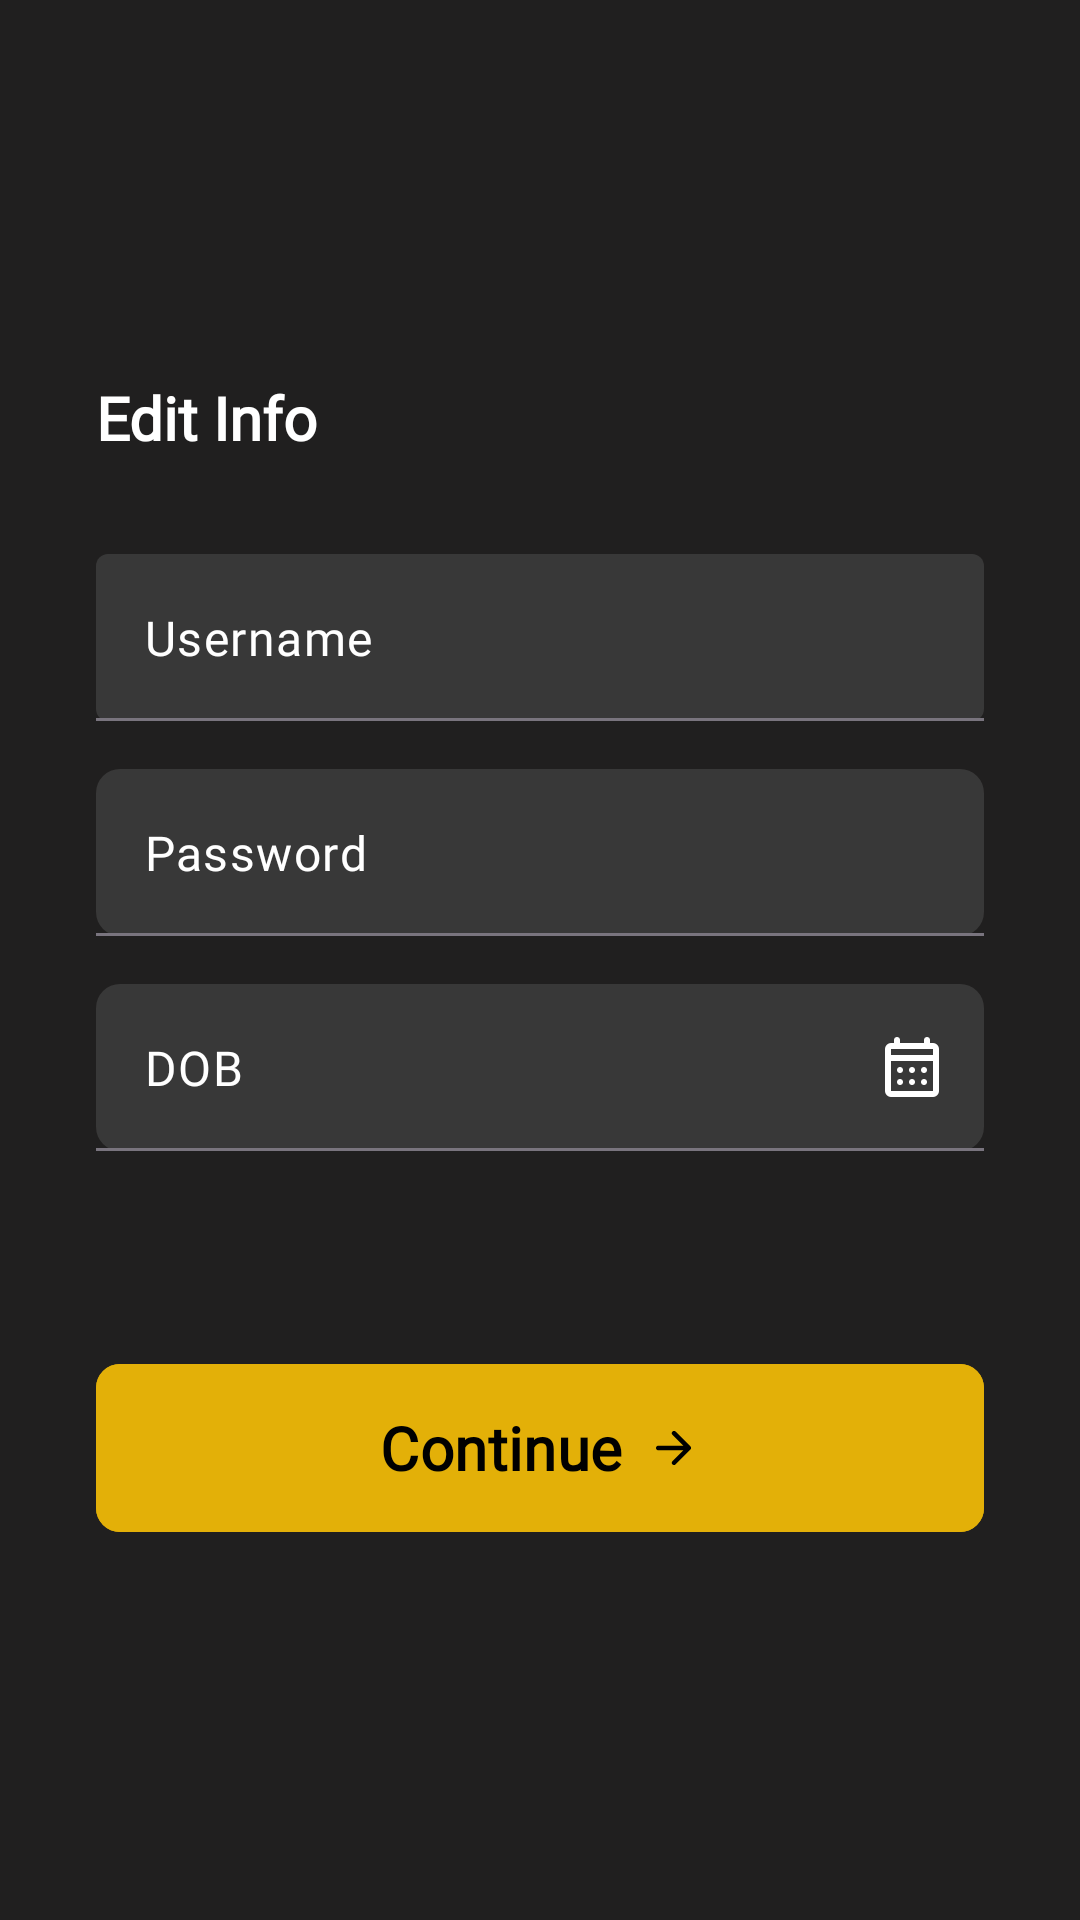

This screen was rendered from an Android layout file. Write that file and the resources it references.
<!-- AndroidManifest.xml: application theme Base.Theme.Locket -->
<!-- res/layout/profile_edit_screen.xml -->
<?xml version="1.0" encoding="utf-8"?>
<androidx.constraintlayout.widget.ConstraintLayout xmlns:android="http://schemas.android.com/apk/res/android"
    xmlns:app="http://schemas.android.com/apk/res-auto"
    android:id="@+id/layout_outer"
    android:layout_width="match_parent"
    android:layout_height="match_parent"
    android:background="@color/dark_slate">

    <ImageButton
        android:id="@+id/button_back"
        android:layout_width="48dp"
        android:layout_height="48dp"
        android:layout_marginStart="12dp"
        android:layout_marginTop="12dp"
        android:background="@color/transparent"
        android:contentDescription="@string/text_back"
        android:src="@drawable/ic_arrow_back"
        app:layout_constraintStart_toStartOf="parent"
        app:layout_constraintTop_toTopOf="parent"
        app:tint="@color/white" />

    <androidx.constraintlayout.widget.ConstraintLayout
        android:id="@+id/layout_main"
        android:layout_width="match_parent"
        android:layout_height="wrap_content"
        app:layout_constraintBottom_toBottomOf="parent"
        app:layout_constraintTop_toTopOf="parent">

        <TextView
            android:id="@+id/text_edit_info"
            android:layout_width="wrap_content"
            android:layout_height="wrap_content"
            android:layout_marginStart="32dp"
            android:fontFamily="@font/inter"
            android:text="@string/text_edit_info"
            android:textColor="@color/white"
            android:textFontWeight="800"
            android:textSize="20sp"
            app:layout_constraintStart_toStartOf="parent"
            app:layout_constraintTop_toTopOf="parent" />

        <com.google.android.material.textfield.TextInputLayout
            android:id="@+id/layout_field_username"
            android:layout_width="0dp"
            android:layout_height="wrap_content"
            android:layout_marginHorizontal="32dp"
            android:layout_marginTop="32dp"
            app:boxBackgroundColor="@color/slate"
            app:boxBackgroundMode="filled"
            app:endIconContentDescription="@string/text_dob"
            app:hintEnabled="false"
            app:layout_constraintEnd_toEndOf="parent"
            app:layout_constraintStart_toStartOf="parent"
            app:layout_constraintTop_toBottomOf="@id/text_edit_info">

            <com.google.android.material.textfield.TextInputEditText
                android:id="@+id/field_username"
                android:layout_width="match_parent"
                android:layout_height="wrap_content"
                android:autofillHints="username"
                android:fontFamily="@font/inter"
                android:hint="@string/text_username"
                android:textColor="@color/white"
                android:textColorHint="@color/white"
                android:textFontWeight="200" />

        </com.google.android.material.textfield.TextInputLayout>

        <com.google.android.material.textfield.TextInputLayout
            android:id="@+id/layout_field_password"
            android:layout_width="0dp"
            android:layout_height="wrap_content"
            android:layout_marginHorizontal="32dp"
            android:layout_marginTop="16dp"
            app:boxBackgroundColor="@color/slate"
            app:boxBackgroundMode="filled"
            app:boxCornerRadiusBottomEnd="8dp"
            app:boxCornerRadiusBottomStart="8dp"
            app:boxCornerRadiusTopEnd="8dp"
            app:boxCornerRadiusTopStart="8dp"
            app:hintEnabled="false"
            app:layout_constraintEnd_toEndOf="parent"
            app:layout_constraintStart_toStartOf="parent"
            app:layout_constraintTop_toBottomOf="@id/layout_field_username">

            <com.google.android.material.textfield.TextInputEditText
                android:id="@+id/field_password"
                android:layout_width="match_parent"
                android:layout_height="wrap_content"
                android:autofillHints="password"
                android:fontFamily="@font/inter"
                android:hint="@string/text_password"
                android:inputType="textPassword"
                android:textColor="@color/white"
                android:textColorHint="@color/white"
                android:textFontWeight="200" />

        </com.google.android.material.textfield.TextInputLayout>

        <com.google.android.material.textfield.TextInputLayout
            android:id="@+id/layout_field_dob"
            android:layout_width="0dp"
            android:layout_height="wrap_content"
            android:layout_marginHorizontal="32dp"
            android:layout_marginTop="16dp"
            app:boxBackgroundColor="@color/slate"
            app:boxBackgroundMode="filled"
            app:boxCornerRadiusBottomEnd="8dp"
            app:boxCornerRadiusBottomStart="8dp"
            app:boxCornerRadiusTopEnd="8dp"
            app:boxCornerRadiusTopStart="8dp"
            app:endIconContentDescription="@string/text_dob"
            app:endIconDrawable="@drawable/ic_calendar_month"
            app:endIconMode="custom"
            app:endIconTint="@color/white"
            app:hintEnabled="false"
            app:layout_constraintEnd_toEndOf="parent"
            app:layout_constraintStart_toStartOf="parent"
            app:layout_constraintTop_toBottomOf="@id/layout_field_password">

            <com.google.android.material.textfield.TextInputEditText
                android:id="@+id/field_dob"
                android:layout_width="match_parent"
                android:layout_height="wrap_content"
                android:fontFamily="@font/inter"
                android:hint="@string/text_dob"
                android:inputType="date"
                android:textColor="@color/white"
                android:textColorHint="@color/white"
                android:textFontWeight="200" />

        </com.google.android.material.textfield.TextInputLayout>

        <TextView
            android:id="@+id/text_error"
            android:layout_width="match_parent"
            android:layout_height="wrap_content"
            android:layout_marginHorizontal="32dp"
            android:layout_marginTop="16dp"
            android:fontFamily="@font/inter"
            android:gravity="end"
            android:textColor="@color/tomato"
            android:textFontWeight="600"
            app:layout_constraintTop_toBottomOf="@id/layout_field_dob" />

        <com.google.android.material.button.MaterialButton
            android:id="@+id/button_continue"
            android:layout_width="match_parent"
            android:layout_height="64dp"
            android:layout_marginHorizontal="32dp"
            android:layout_marginTop="32dp"
            android:backgroundTint="@color/gold"
            android:fontFamily="@font/inter"
            android:text="@string/text_continue"
            android:textColor="@color/black"
            android:textFontWeight="600"
            android:textSize="20sp"
            app:cornerRadius="8dp"
            app:icon="@drawable/ic_arrow_right"
            app:iconGravity="textEnd"
            app:iconTint="@color/black"
            app:layout_constraintTop_toBottomOf="@id/text_error" />

    </androidx.constraintlayout.widget.ConstraintLayout>


</androidx.constraintlayout.widget.ConstraintLayout>
<!-- resources referenced by this layout -->
<resources>
  <color name="black">#FF000000</color>
  <color name="dark_slate">#FF201F1F</color>
  <color name="gold">#FFE3B008</color>
  <color name="slate">#FF383838</color>
  <color name="tomato">#FFFF7253</color>
  <color name="transparent">#00000000</color>
  <color name="white">#FFFFFFFF</color>
  <!-- drawable ic_arrow_right (drawable) -->
  <vector xmlns:android="http://schemas.android.com/apk/res/android"
      android:width="24dp"
      android:height="24dp"
      android:viewportWidth="960"
      android:viewportHeight="960">
    <path
        android:pathData="M647,520L200,520q-17,0 -28.5,-11.5T160,480q0,-17 11.5,-28.5T200,440h447L451,244q-12,-12 -11.5,-28t12.5,-28q12,-11 28,-11.5t28,11.5l264,264q6,6 8.5,13t2.5,15q0,8 -2.5,15t-8.5,13L508,772q-11,11 -27.5,11T452,772q-12,-12 -12,-28.5t12,-28.5l195,-195Z"
        android:fillColor="#000000"/>
  </vector>
  <!-- drawable ic_calendar_month (drawable) -->
  <vector xmlns:android="http://schemas.android.com/apk/res/android"
      android:width="24dp"
      android:height="24dp"
      android:viewportWidth="960"
      android:viewportHeight="960">
    <path
        android:pathData="M200,880q-33,0 -56.5,-23.5T120,800v-560q0,-33 23.5,-56.5T200,160h40v-40q0,-17 11.5,-28.5T280,80q17,0 28.5,11.5T320,120v40h320v-40q0,-17 11.5,-28.5T680,80q17,0 28.5,11.5T720,120v40h40q33,0 56.5,23.5T840,240v560q0,33 -23.5,56.5T760,880L200,880ZM200,800h560v-400L200,400v400ZM200,320h560v-80L200,240v80ZM200,320v-80,80ZM480,560q-17,0 -28.5,-11.5T440,520q0,-17 11.5,-28.5T480,480q17,0 28.5,11.5T520,520q0,17 -11.5,28.5T480,560ZM320,560q-17,0 -28.5,-11.5T280,520q0,-17 11.5,-28.5T320,480q17,0 28.5,11.5T360,520q0,17 -11.5,28.5T320,560ZM640,560q-17,0 -28.5,-11.5T600,520q0,-17 11.5,-28.5T640,480q17,0 28.5,11.5T680,520q0,17 -11.5,28.5T640,560ZM480,720q-17,0 -28.5,-11.5T440,680q0,-17 11.5,-28.5T480,640q17,0 28.5,11.5T520,680q0,17 -11.5,28.5T480,720ZM320,720q-17,0 -28.5,-11.5T280,680q0,-17 11.5,-28.5T320,640q17,0 28.5,11.5T360,680q0,17 -11.5,28.5T320,720ZM640,720q-17,0 -28.5,-11.5T600,680q0,-17 11.5,-28.5T640,640q17,0 28.5,11.5T680,680q0,17 -11.5,28.5T640,720Z"
        android:fillColor="#000000"/>
  </vector>
  <string name="text_back">Back</string>
  <string name="text_continue">Continue</string>
  <string name="text_dob">DOB</string>
  <string name="text_edit_info">Edit Info</string>
  <string name="text_password">Password</string>
  <string name="text_username">Username</string>
  <style name="Base.Theme.Locket" parent="Theme.Material3.DayNight.NoActionBar">
          
  
          
          <item name="android:statusBarColor">@color/light_status_bar_color</item> 
  
          
          <item name="android:windowLightStatusBar">true</item> 
  
          
          <item name="colorPrimary">@color/light_primary</item>
  
          
          <item name="colorPrimaryVariant">@color/light_primary_variant</item>
  
          
          <item name="android:windowBackground">@color/light_window_background</item>
  
          
          <item name="android:textColor">@color/light_text_color</item>
  
          <item name="textColor">#FF000000</item>          
          <item name="textColorInverse">#FFFFFFFF</item>   
  
          <item name="editTextColor">#FF383838</item> 
  
      </style>
  <color name="light_status_bar_color">#FFFFFF</color>
  <color name="light_primary">#6200EE</color>
  <color name="light_primary_variant">#3700B3</color>
  <color name="light_window_background">#FFFFFF</color>
  <color name="light_text_color">#000000</color>
</resources>
